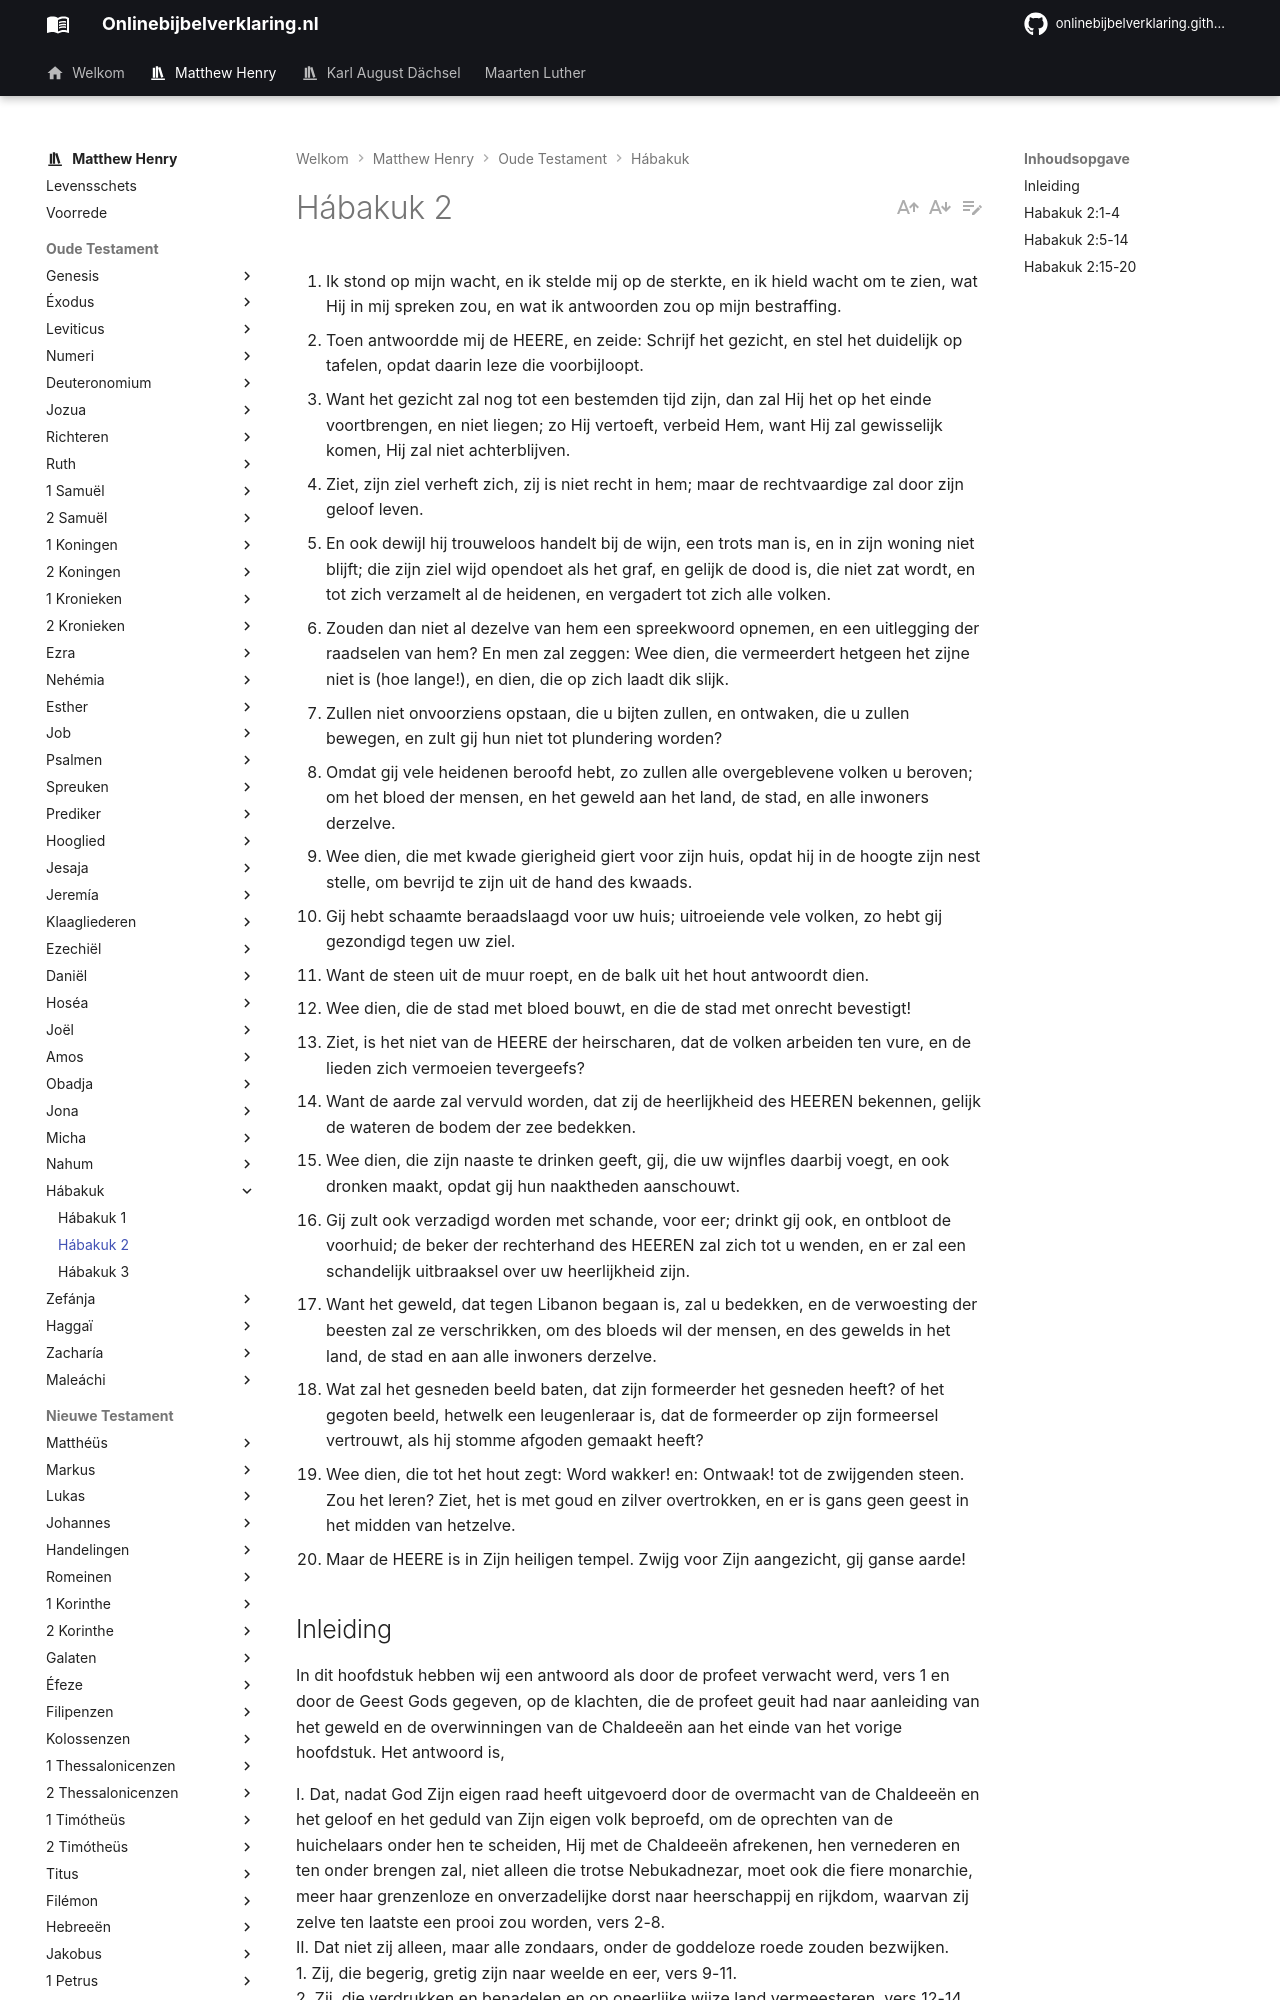

repository: onlinebijbelverklaring/onlinebijbelverklaring.github.io · page: matthewhenry/Habakuk/Habakuk2/index.html · generator: mkdocs

1. Ik stond op mijn wacht, en ik stelde mij op de sterkte, en ik hield wacht om te zien, wat Hij in mij spreken zou, en wat ik antwoorden zou op mijn bestraffing. 
2. Toen antwoordde mij de HEERE, en zeide: Schrijf het gezicht, en stel het duidelijk op tafelen, opdat daarin leze die voorbijloopt. 
3. Want het gezicht zal nog tot een bestemden tijd zijn, dan zal Hij het op het einde voortbrengen, en niet liegen; zo Hij vertoeft, verbeid Hem, want Hij zal gewisselijk komen, Hij zal niet achterblijven. 
4. Ziet, zijn ziel verheft zich, zij is niet recht in hem; maar de rechtvaardige zal door zijn geloof leven. 
5. En ook dewijl hij trouweloos handelt bij de wijn, een trots man is, en in zijn woning niet blijft; die zijn ziel wijd opendoet als het graf, en gelijk de dood is, die niet zat wordt, en tot zich verzamelt al de heidenen, en vergadert tot zich alle volken. 
6. Zouden dan niet al dezelve van hem een spreekwoord opnemen, en een uitlegging der raadselen van hem? En men zal zeggen: Wee dien, die vermeerdert hetgeen het zijne niet is (hoe lange!), en dien, die op zich laadt dik slijk. 
7. Zullen niet onvoorziens opstaan, die u bijten zullen, en ontwaken, die u zullen bewegen, en zult gij hun niet tot plundering worden? 
8. Omdat gij vele heidenen beroofd hebt, zo zullen alle overgeblevene volken u beroven; om het bloed der mensen, en het geweld aan het land, de stad, en alle inwoners derzelve. 
9. Wee dien, die met kwade gierigheid giert voor zijn huis, opdat hij in de hoogte zijn nest stelle, om bevrijd te zijn uit de hand des kwaads. 
10. Gij hebt schaamte beraadslaagd voor uw huis; uitroeiende vele volken, zo hebt gij gezondigd tegen uw ziel. 
11. Want de steen uit de muur roept, en de balk uit het hout antwoordt dien. 
12. Wee dien, die de stad met bloed bouwt, en die de stad met onrecht bevestigt! 
13. Ziet, is het niet van de HEERE der heirscharen, dat de volken arbeiden ten vure, en de lieden zich vermoeien tevergeefs? 
14. Want de aarde zal vervuld worden, dat zij de heerlijkheid des HEEREN bekennen, gelijk de wateren de bodem der zee bedekken. 
15. Wee dien, die zijn naaste te drinken geeft, gij, die uw wijnfles daarbij voegt, en ook dronken maakt, opdat gij hun naaktheden aanschouwt. 
16. Gij zult ook verzadigd worden met schande, voor eer; drinkt gij ook, en ontbloot de voorhuid; de beker der rechterhand des HEEREN zal zich tot u wenden, en er zal een schandelijk uitbraaksel over uw heerlijkheid zijn. 
17. Want het geweld, dat tegen Libanon begaan is, zal u bedekken, en de verwoesting der beesten zal ze verschrikken, om des bloeds wil der mensen, en des gewelds in het land, de stad en aan alle inwoners derzelve. 
18. Wat zal het gesneden beeld baten, dat zijn formeerder het gesneden heeft? of het gegoten beeld, hetwelk een leugenleraar is, dat de formeerder op zijn formeersel vertrouwt, als hij stomme afgoden gemaakt heeft? 
19. Wee dien, die tot het hout zegt: Word wakker! en: Ontwaak! tot de zwijgenden steen. Zou het leren? Ziet, het is met goud en zilver overtrokken, en er is gans geen geest in het midden van hetzelve. 
20. Maar de HEERE is in Zijn heiligen tempel. Zwijg voor Zijn aangezicht, gij ganse aarde! 

## Inleiding 

In dit hoofdstuk hebben wij een antwoord als door de profeet verwacht werd, vers 1 en door de Geest Gods gegeven, op de klachten, die de profeet geuit had naar aanleiding van het geweld en de overwinningen van de Chaldeeën aan het einde van het vorige hoofdstuk. Het antwoord is, 

I. Dat, nadat God Zijn eigen raad heeft uitgevoerd door de overmacht van de Chaldeeën en het geloof en het geduld van Zijn eigen volk beproefd, om de oprechten van de huichelaars onder hen te scheiden, Hij met de Chaldeeën afrekenen, hen vernederen en ten onder brengen zal, niet alleen die trotse Nebukadnezar, moet ook die fiere monarchie, meer haar grenzenloze en onverzadelijke dorst naar heerschappij en rijkdom, waarvan zij zelve ten laatste een prooi zou worden, vers 2-8.  
II. Dat niet zij alleen, maar alle zondaars, onder de goddeloze roede zouden bezwijken.  
1. Zij, die begerig, gretig zijn naar weelde en eer, vers 9-11.  
2. Zij, die verdrukken en benadelen en op oneerlijke wijze land vermeesteren, vers 12-14.  
3. Zij, die dronkenschap bevorderen, opdat zij hun naburen te schande maken vers 15-17. Zij, die afgoden vereren, vers 18-20.
